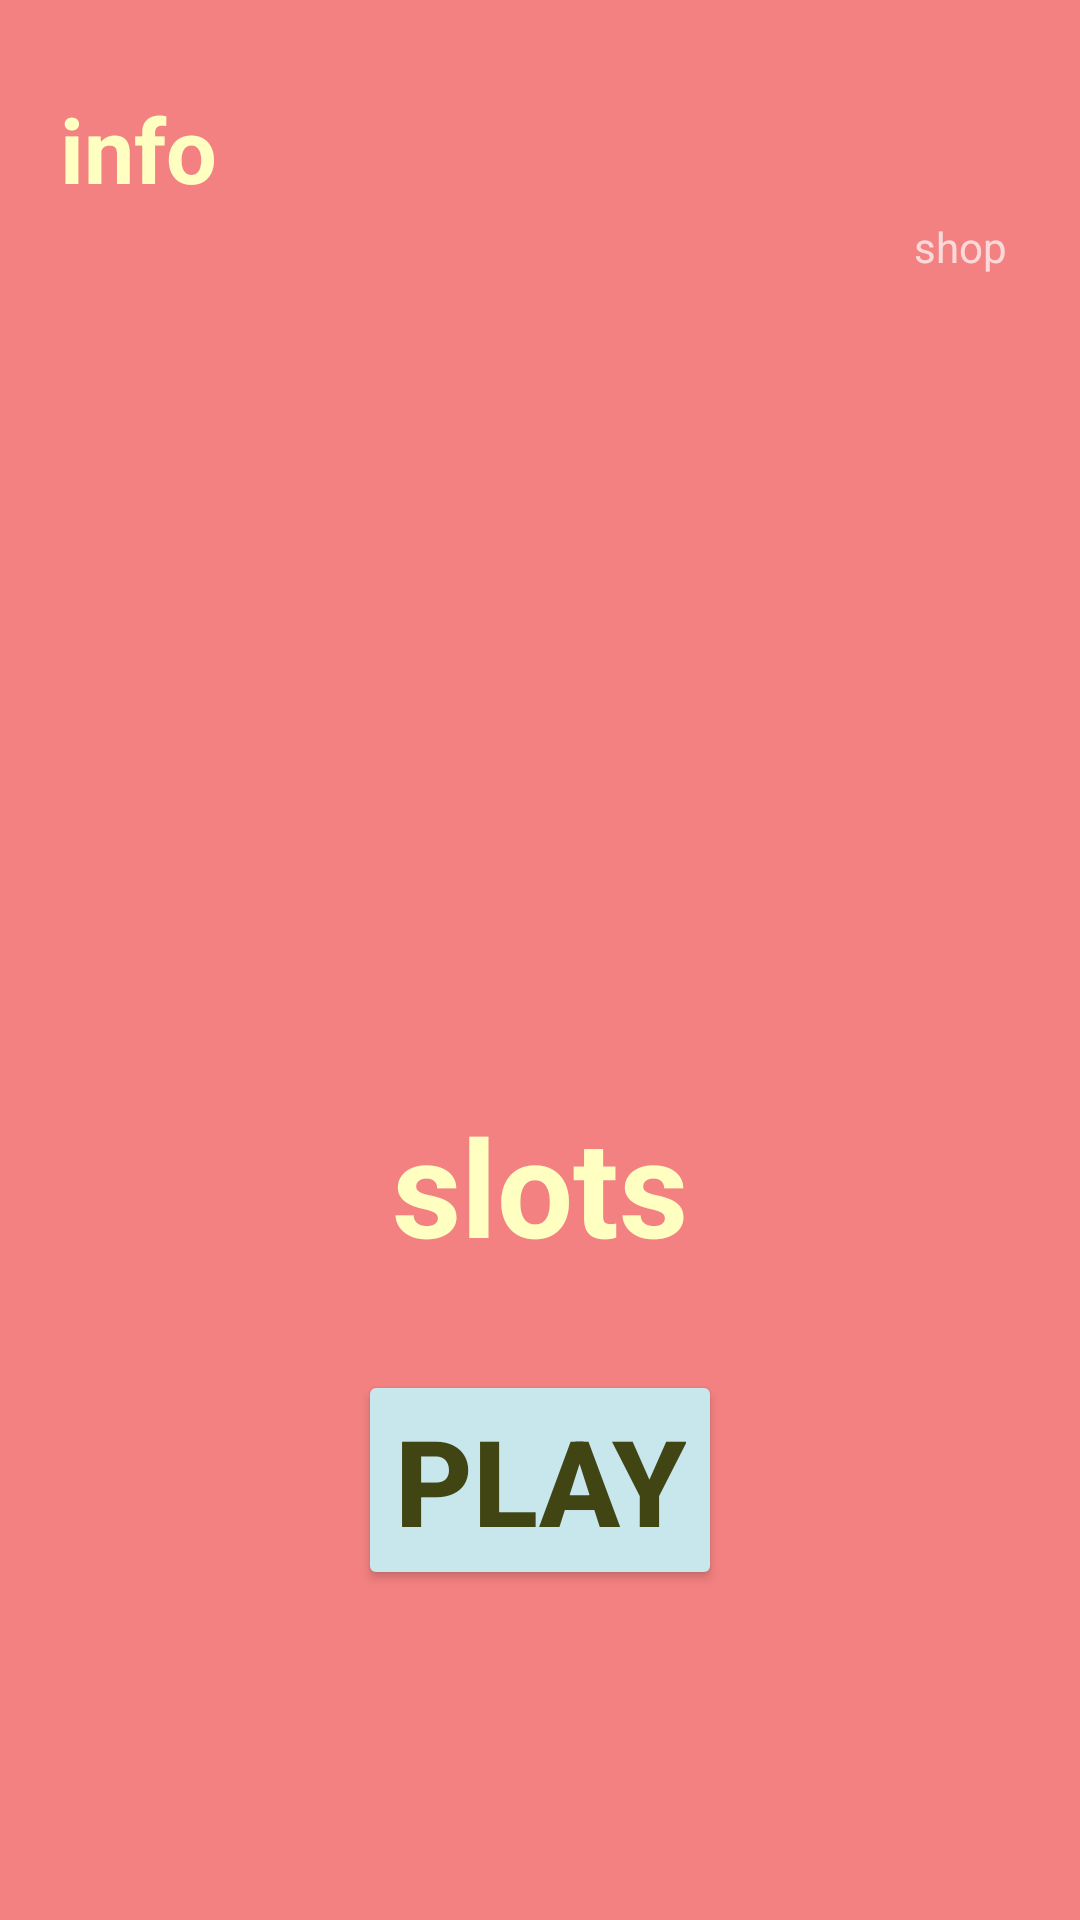

Produce the Android XML layout that renders to this screen, including the resource entries it uses.
<!-- AndroidManifest.xml: application theme Theme.AppCompat.NoActionBar -->
<!-- res/layout/fragment_mainiii.xml -->
<?xml version="1.0" encoding="utf-8"?>
<androidx.constraintlayout.widget.ConstraintLayout xmlns:android="http://schemas.android.com/apk/res/android"
    xmlns:app="http://schemas.android.com/apk/res-auto"
    xmlns:tools="http://schemas.android.com/tools"
    android:layout_width="match_parent"
    android:layout_height="match_parent"
    android:background="#F38181"
    tools:context=".rjibvhf.MainFragmentUim">


    <Button
        android:id="@+id/Bplay"
        android:layout_width="wrap_content"
        android:layout_height="wrap_content"
        android:layout_marginBottom="110dp"
        android:backgroundTint="#C8E7ED"
        android:text="play"
        android:textColor="#404513"
        android:textSize="40sp"
        android:textStyle="bold"
        app:layout_constraintBottom_toBottomOf="parent"
        app:layout_constraintEnd_toEndOf="parent"
        app:layout_constraintStart_toStartOf="parent" />

    <ImageView
        android:id="@+id/imageView6"
        android:layout_width="187dp"
        android:layout_height="209dp"
        android:src="@drawable/slotmachine"
        app:layout_constraintBottom_toTopOf="@+id/Bplay"
        app:layout_constraintEnd_toEndOf="parent"
        app:layout_constraintStart_toStartOf="parent"
        app:layout_constraintTop_toTopOf="parent" />

    <TextView
        android:id="@+id/textView"
        android:layout_width="wrap_content"
        android:layout_height="wrap_content"
        android:text="slots"
        android:textColor="#FFFFC2"
        android:textSize="45sp"
        android:textStyle="bold"
        app:layout_constraintBottom_toTopOf="@+id/Bplay"
        app:layout_constraintEnd_toEndOf="parent"
        app:layout_constraintStart_toStartOf="parent"
        app:layout_constraintTop_toBottomOf="@+id/imageView6" />

    <ImageView
        android:id="@+id/Ishope"
        android:layout_width="40dp"
        android:layout_height="46dp"
        android:layout_marginEnd="20dp"
        android:layout_marginBottom="25dp"
        android:src="@drawable/wallet"
        app:layout_constraintBottom_toTopOf="@+id/imageView6"
        app:layout_constraintEnd_toEndOf="parent"
        app:layout_constraintTop_toTopOf="parent" />

    <TextView
        android:id="@+id/TVinfo"
        android:layout_width="wrap_content"
        android:layout_height="wrap_content"
        android:layout_marginStart="20dp"
        android:layout_marginBottom="25dp"
        android:text="info"
        android:textColor="#FFFFC2"
        android:textSize="30sp"
        android:textStyle="bold"
        app:layout_constraintBottom_toTopOf="@+id/imageView6"
        app:layout_constraintStart_toStartOf="parent"
        app:layout_constraintTop_toTopOf="parent" />

    <TextView
        android:id="@+id/textView2"
        android:layout_width="wrap_content"
        android:layout_height="wrap_content"
        android:text="shop"
        app:layout_constraintEnd_toEndOf="@+id/Ishope"
        app:layout_constraintStart_toStartOf="@+id/Ishope"
        app:layout_constraintTop_toBottomOf="@+id/Ishope" />

</androidx.constraintlayout.widget.ConstraintLayout>
<!-- resources referenced by this layout -->
<resources>

</resources>
